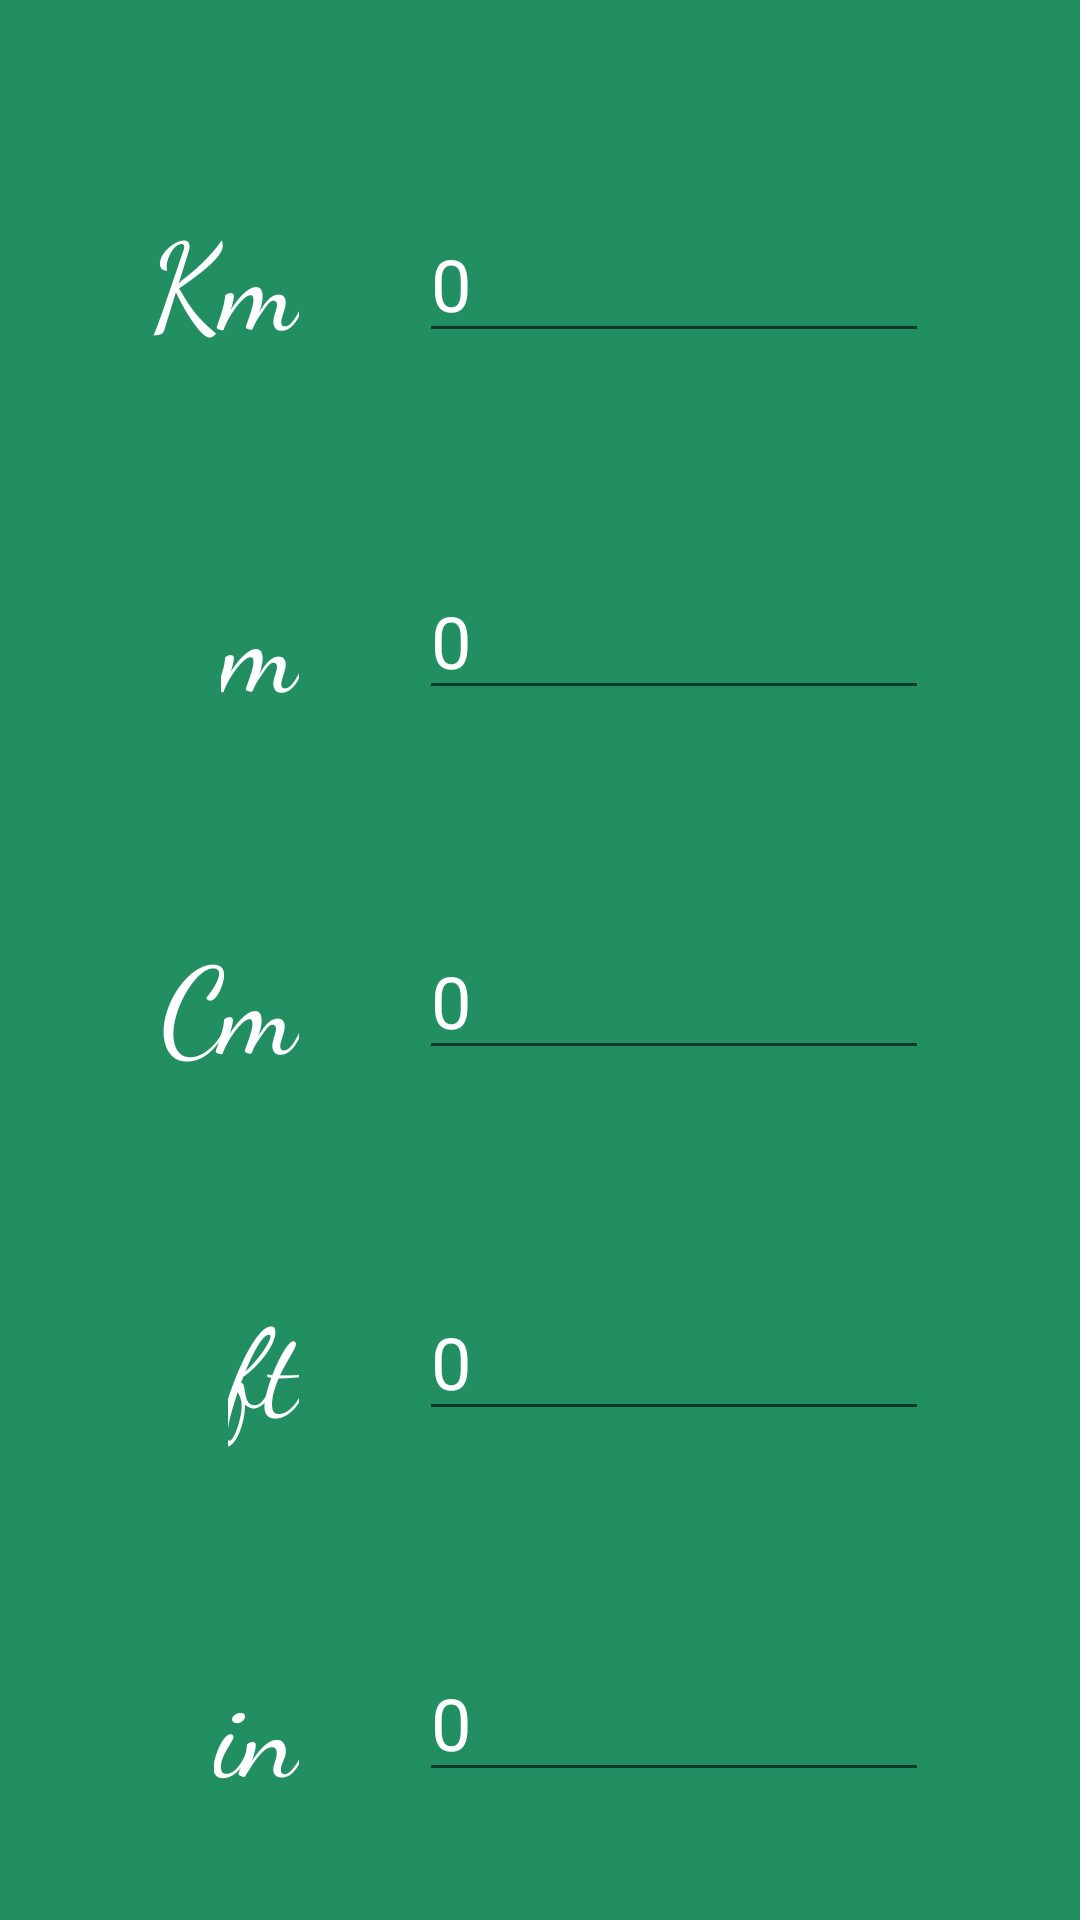

Reconstruct the res/layout file that produces this screen, plus the resources it refers to.
<!-- AndroidManifest.xml: application theme Theme.Convertify -->
<!-- res/layout/activity_length.xml -->
<?xml version="1.0" encoding="utf-8"?>
<androidx.constraintlayout.widget.ConstraintLayout xmlns:android="http://schemas.android.com/apk/res/android"
    xmlns:app="http://schemas.android.com/apk/res-auto"
    xmlns:tools="http://schemas.android.com/tools"
    android:layout_width="match_parent"
    android:layout_height="match_parent"
    tools:context=".Length"
    android:background="@color/blueish">

    <ImageView
        android:layout_width="match_parent"
        android:layout_height="match_parent"
        android:src="@drawable/lengthwhite"
        android:scaleType="centerCrop"/>

    <TextView
        android:id="@+id/tvKm"
        android:layout_width="wrap_content"
        android:layout_height="wrap_content"
        android:layout_marginStart="50dp"
        android:layout_marginTop="65dp"
        android:focusable="auto"
        android:text="Km"
        android:textColor="#FFFFFF"
        android:textSize="40sp"
        android:fontFamily="cursive"
        app:layout_constraintStart_toStartOf="parent"
        app:layout_constraintTop_toTopOf="parent" />

    <TextView
        android:id="@+id/tvMeters"
        android:layout_width="wrap_content"
        android:layout_height="wrap_content"
        android:layout_marginTop="65dp"
        android:fontFamily="cursive"
        android:text="m"
        android:textColor="#FFFFFF"
        android:textSize="40sp"
        app:layout_constraintEnd_toEndOf="@+id/tvKm"
        app:layout_constraintTop_toBottomOf="@id/tvKm" />

    <TextView
        android:id="@+id/tvCm"
        android:layout_width="wrap_content"
        android:layout_height="wrap_content"
        android:layout_marginTop="65dp"
        android:text="Cm"
        android:textColor="#FFFFFF"
        android:textSize="40sp"
        android:fontFamily="cursive"
        app:layout_constraintEnd_toEndOf="@+id/tvKm"
        app:layout_constraintTop_toBottomOf="@id/tvMeters" />

    <TextView
        android:id="@+id/tvFeet"
        android:layout_width="wrap_content"
        android:layout_height="wrap_content"
        android:layout_marginTop="65dp"
        android:text="ft"
        android:textColor="#FFFFFF"
        android:textSize="40sp"
        android:fontFamily="cursive"
        app:layout_constraintEnd_toEndOf="@+id/tvKm"
        app:layout_constraintTop_toBottomOf="@id/tvCm" />

    <TextView
        android:id="@+id/tvInch"
        android:layout_width="wrap_content"
        android:layout_height="wrap_content"
        android:layout_marginTop="65dp"
        android:text="in"
        android:textColor="#FFFFFF"
        android:textSize="40sp"
        android:fontFamily="cursive"
        app:layout_constraintEnd_toEndOf="@+id/tvKm"
        app:layout_constraintTop_toBottomOf="@id/tvFeet" />

    <EditText
        android:id="@+id/kmText"
        android:layout_width="wrap_content"
        android:layout_height="wrap_content"
        android:layout_marginStart="40dp"
        android:layout_marginTop="65dp"
        android:ems="6"
        android:focusable="true"
        android:hint="Kilometers"
        android:inputType="numberDecimal"
        android:text="0"
        android:textColor="#FFFFFF"
        android:textColorHint="#FFFFFF"
        android:textSize="24sp"
        app:layout_constraintBottom_toBottomOf="@+id/tvKm"
        app:layout_constraintStart_toEndOf="@+id/tvKm"
        app:layout_constraintTop_toTopOf="parent" />

    <EditText
        android:id="@+id/meterText"
        android:layout_width="wrap_content"
        android:layout_height="wrap_content"
        android:layout_marginTop="65dp"
        android:ems="6"
        android:focusable="true"
        android:textColor="#FFFFFF"
        android:hint="Meters"
        android:inputType="numberDecimal"
        android:text="0"
        android:textColorHint="#7A6A6A"
        android:textSize="24sp"
        app:layout_constraintBottom_toBottomOf="@+id/tvMeters"
        app:layout_constraintStart_toStartOf="@+id/kmText"
        app:layout_constraintTop_toBottomOf="@+id/kmText" />

    <EditText
        android:id="@+id/cmText"
        android:layout_width="wrap_content"
        android:layout_height="wrap_content"
        android:textColor="#FFFFFF"
        android:layout_marginTop="65dp"
        android:ems="6"
        android:hint="Centimeters"
        android:inputType="numberDecimal"
        android:text="0"
        android:textColorHint="#7A6A6A"
        android:textSize="24sp"
        app:layout_constraintBottom_toBottomOf="@+id/tvCm"
        app:layout_constraintStart_toStartOf="@+id/meterText"
        app:layout_constraintTop_toBottomOf="@+id/meterText" />

    <EditText
        android:id="@+id/feetText"
        android:layout_width="wrap_content"
        android:layout_height="wrap_content"
        android:layout_marginTop="65dp"
        android:ems="6"
        android:textColor="#FFFFFF"
        android:focusable="true"
        android:hint="Feet"
        android:inputType="numberDecimal"
        android:text="0"
        android:textColorHint="#7A6A6A"
        android:textSize="24sp"
        app:layout_constraintBottom_toBottomOf="@+id/tvFeet"
        app:layout_constraintStart_toStartOf="@+id/cmText"
        app:layout_constraintTop_toBottomOf="@+id/cmText" />

    <EditText
        android:id="@+id/inchText"
        android:layout_width="wrap_content"
        android:layout_height="wrap_content"
        android:layout_marginTop="65dp"
        android:ems="6"
        android:textColor="#FFFFFF"
        android:hint="Inches"
        android:inputType="numberDecimal"
        android:text="0"
        android:textColorHint="#7A6A6A"
        android:textSize="24sp"
        app:layout_constraintBottom_toBottomOf="@+id/tvInch"
        app:layout_constraintStart_toStartOf="@+id/feetText"
        app:layout_constraintTop_toBottomOf="@+id/feetText" />

    <com.google.android.material.textfield.TextInputLayout
        android:layout_width="409dp"
        android:layout_height="wrap_content"
        tools:layout_editor_absoluteX="1dp"
        tools:layout_editor_absoluteY="549dp"/>
</androidx.constraintlayout.widget.ConstraintLayout>
<!-- resources referenced by this layout -->
<resources>
  <color name="blueish">#228F63</color>
  <style name="Theme.Convertify" parent="Theme.MaterialComponents.DayNight.DarkActionBar">
          
          <item name="colorPrimary">@color/black</item>
          <item name="colorPrimaryVariant">@color/white</item>
          <item name="colorOnPrimary">@color/white</item>
          
          <item name="colorSecondary">@color/teal_200</item>
          <item name="colorSecondaryVariant">@color/teal_700</item>
          <item name="colorOnSecondary">@color/black</item>
          
          <item name="android:statusBarColor">?attr/colorPrimaryVariant</item>
          
      </style>
  <color name="black">#FF000000</color>
  <color name="white">#FFFFFFFF</color>
  <color name="teal_200">#FF03DAC5</color>
  <color name="teal_700">#FF018786</color>
</resources>
